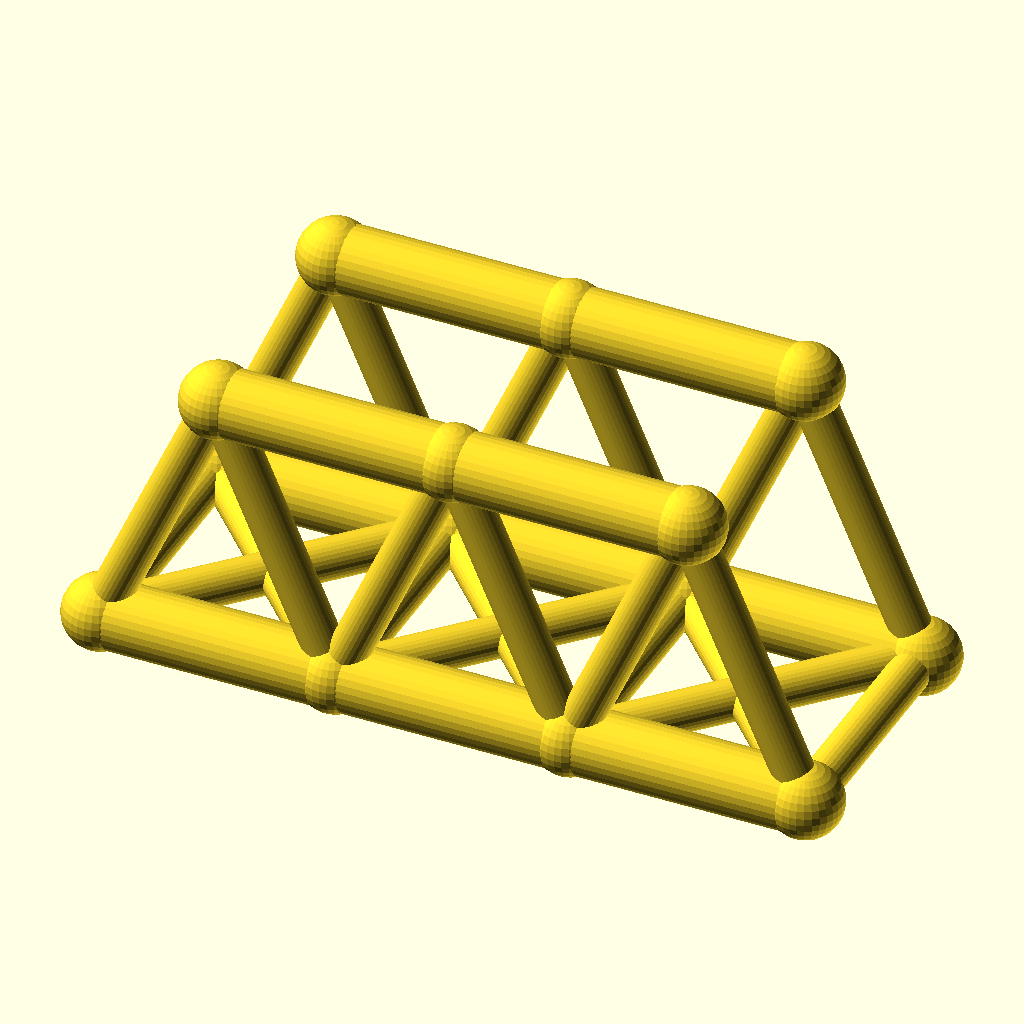
Cell 1: rendered with the file's own defaults.
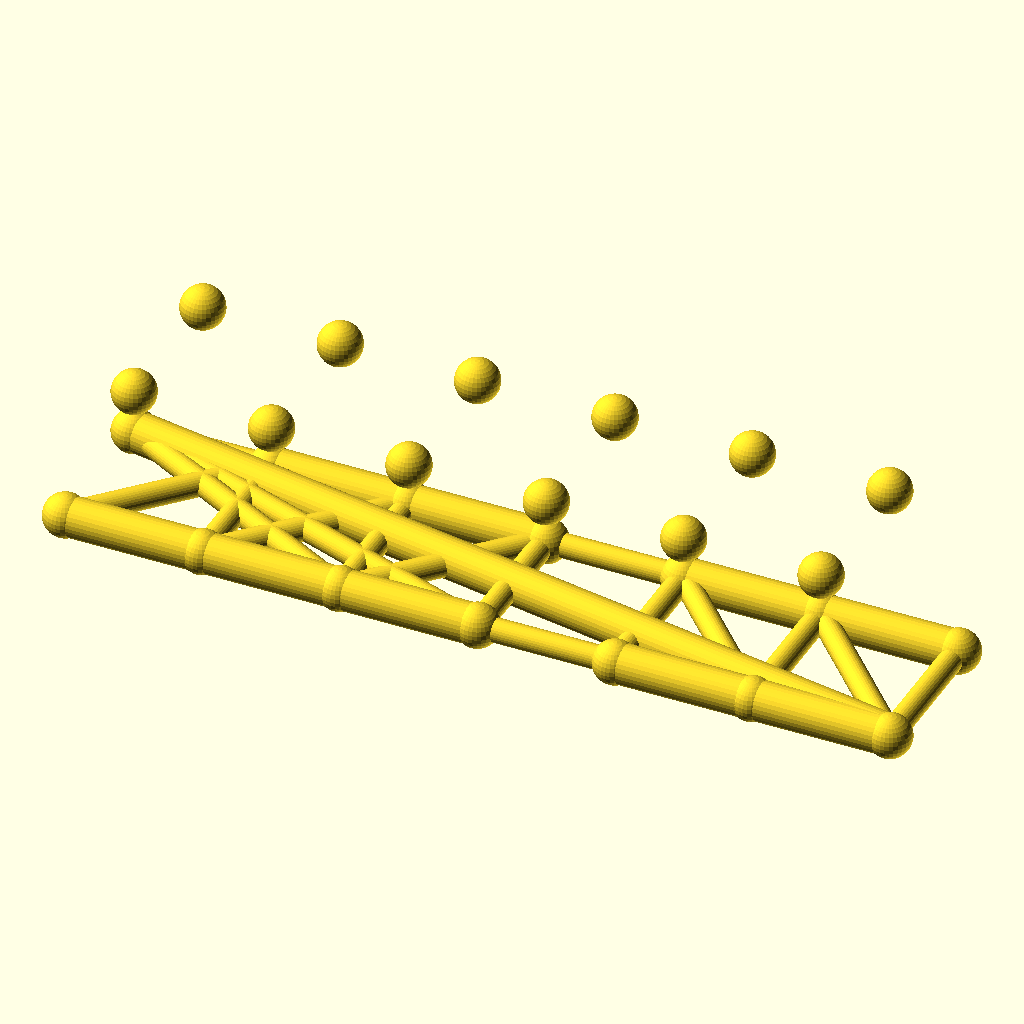
Cell 2: the same model with panels = 6.
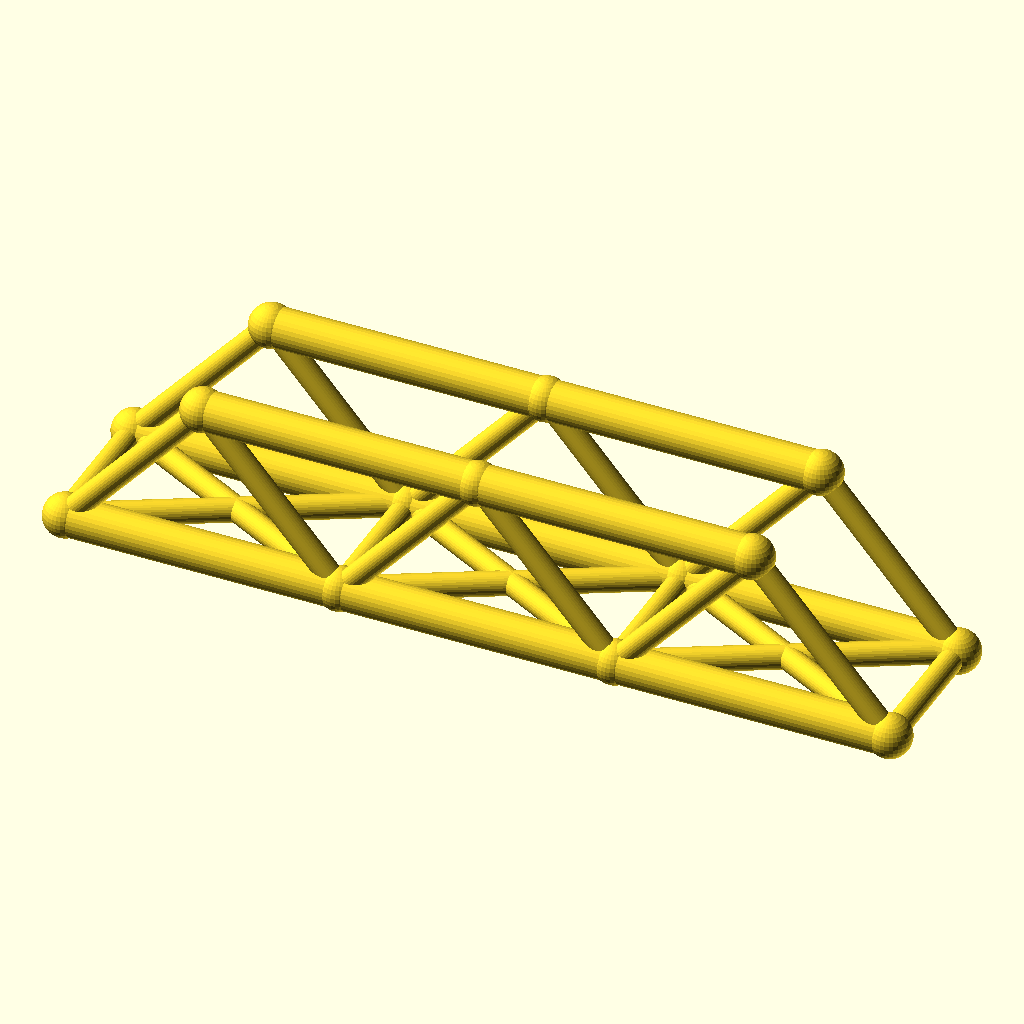
Cell 3: panel_p = 56 (everything else at default).
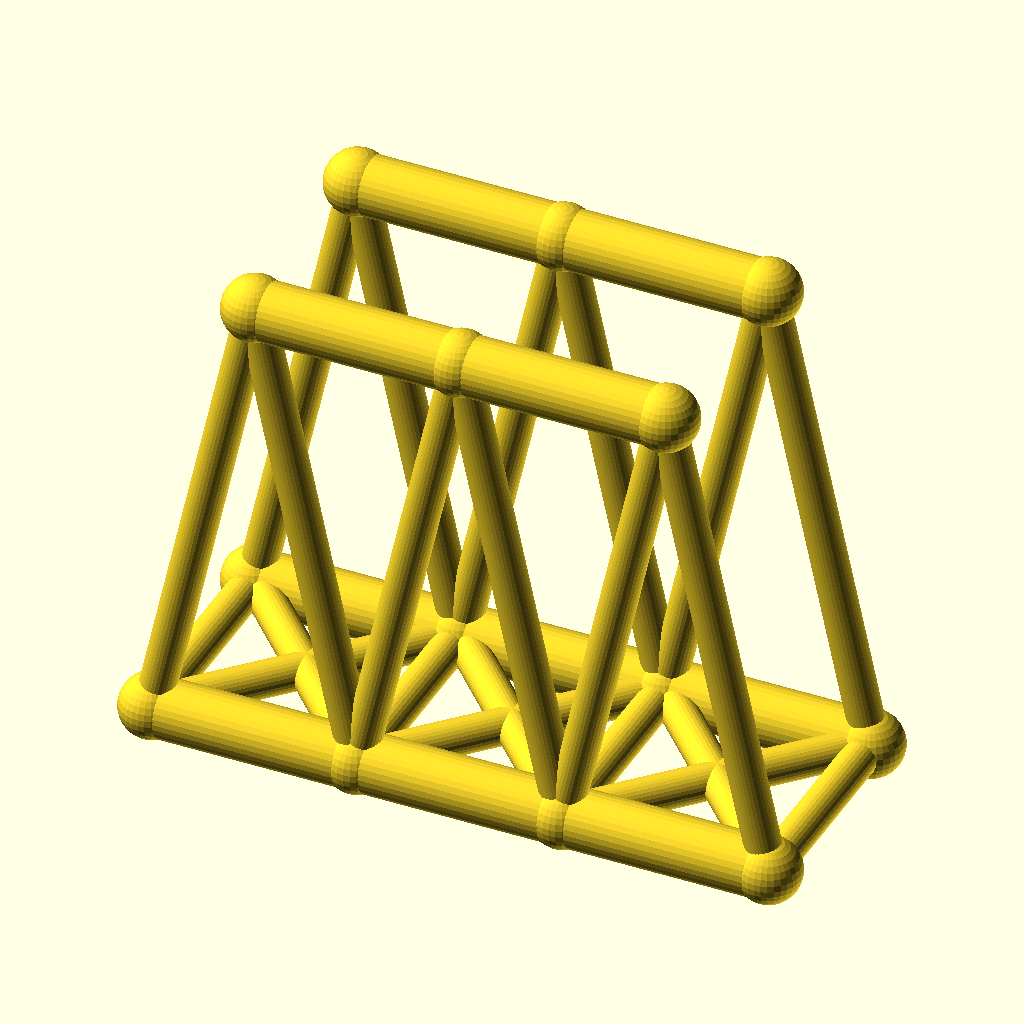
Cell 4: truss_h = 64 (everything else at default).
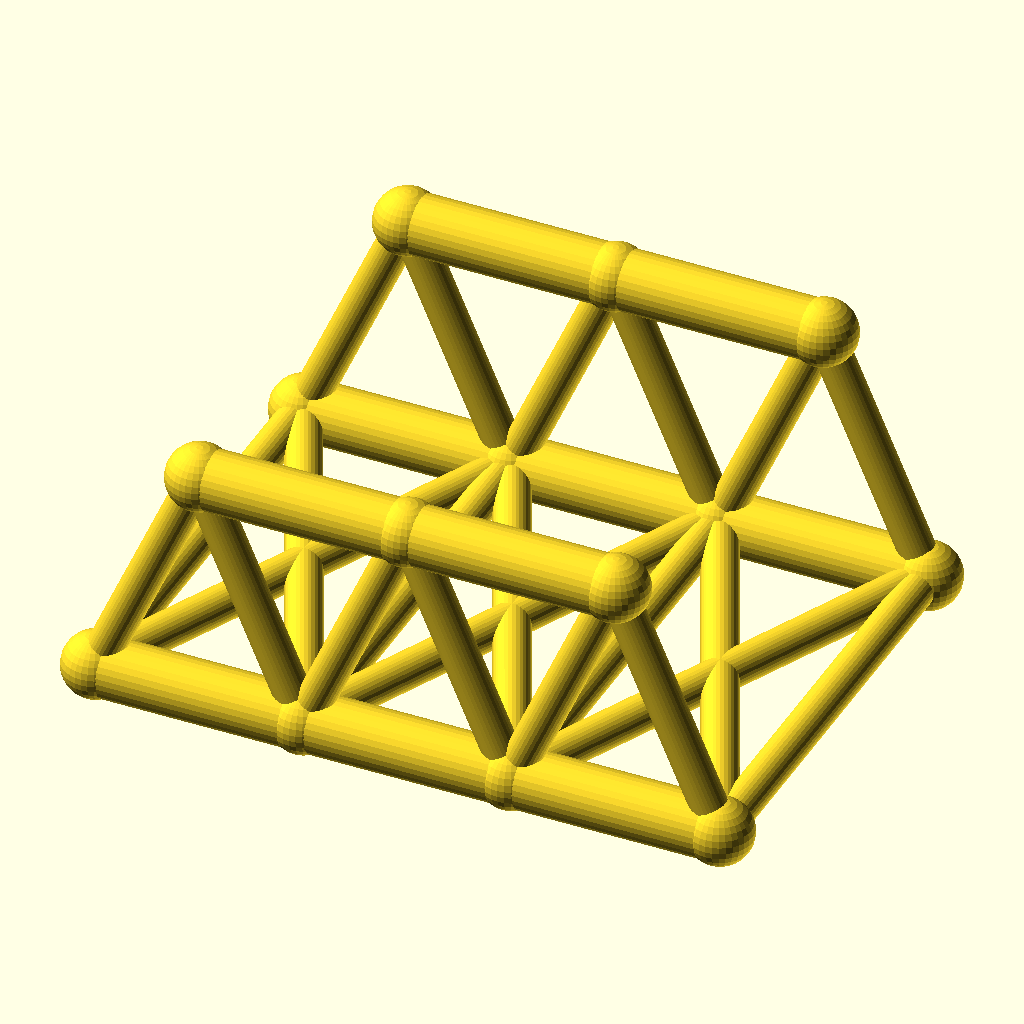
Cell 5: the same model with track = 60.
The same orthographic view direction (rotation 55°, 0°, 25°; colour scheme Cornfield) for every cell, with the view re-fitted per cell, so scale and position can differ between cells.
OpenSCAD source file optional_data/data/wire2/bridgetrusses/scene_0044.scad:
$fn = 32;

// ----------------------------------------------------------------------
// Warren through truss: span 84 mm, 3 panels, two trusses 30 mm apart
// ----------------------------------------------------------------------

// --- parameters (mm) ---
panels = 3;               // number of equal panels per truss
panel_p = 28;             // panel length, X
span = 84;                // truss span between end joints
truss_h = 32;             // truss height, Z
track = 30;               // distance between the two trusses, Y
chord_r = 4;              // chord member radius
web_r = 2.4;              // web member radius
deck_r = 2.4;             // deck beam radius
joint_r = 4.4;            // joint ball radius

bbox_x = span + 2 * joint_r;  // overall X, joints included
bbox_y = track + 2 * joint_r;  // overall Y, joints included
bbox_z = truss_h + 2 * joint_r;  // overall Z, joints included
chord_d = 2 * chord_r;  // chord stock diameter
web_d = 2 * web_r;  // web stock diameter
deck_d = 2 * deck_r;  // deck beam diameter
joint_d = 2 * joint_r;  // joint ball diameter
nodes = [for (side = [-1, 1], i = [0 : panels]) [i * panel_p, side * track / 2, 0], for (side = [-1, 1], i = [0 : panels - 1]) [(i + 0.5) * panel_p, side * track / 2, truss_h]];

module member(a, b, r) {
  /* round stock from joint a to joint b, ends buried in the joint balls */
  d = b - a;
  length = norm(d);
  translate(a) rotate([0, acos(d[2] / length), atan2(d[1], d[0])])
    cylinder(h = length, r = r);
}

module joint(p, r) {
  /* ball at the joint centre, fatter than every member meeting there */
  translate(p) sphere(r = r);
}

/* members - each call is one graph edge */
member(nodes[0], nodes[1], chord_r);
member(nodes[1], nodes[2], chord_r);
member(nodes[2], nodes[3], chord_r);
member(nodes[8], nodes[9], chord_r);
member(nodes[9], nodes[10], chord_r);
member(nodes[0], nodes[8], web_r);
member(nodes[1], nodes[8], web_r);
member(nodes[1], nodes[9], web_r);
member(nodes[2], nodes[9], web_r);
member(nodes[2], nodes[10], web_r);
member(nodes[3], nodes[10], web_r);
member(nodes[4], nodes[5], chord_r);
member(nodes[5], nodes[6], chord_r);
member(nodes[6], nodes[7], chord_r);
member(nodes[11], nodes[12], chord_r);
member(nodes[12], nodes[13], chord_r);
member(nodes[4], nodes[11], web_r);
member(nodes[5], nodes[11], web_r);
member(nodes[5], nodes[12], web_r);
member(nodes[6], nodes[12], web_r);
member(nodes[6], nodes[13], web_r);
member(nodes[7], nodes[13], web_r);
member(nodes[0], nodes[4], deck_r);
member(nodes[1], nodes[5], deck_r);
member(nodes[2], nodes[6], deck_r);
member(nodes[3], nodes[7], deck_r);
member(nodes[0], nodes[5], deck_r);
member(nodes[4], nodes[1], deck_r);
member(nodes[1], nodes[6], deck_r);
member(nodes[5], nodes[2], deck_r);
member(nodes[2], nodes[7], deck_r);
member(nodes[6], nodes[3], deck_r);

/* joint balls */
for (p = nodes) joint(p, joint_r);
Parameter table extracted from the source (name, type, default, range or options):
panels: number, default 3
panel_p: number, default 28
span: number, default 84
truss_h: number, default 32
track: number, default 30
chord_r: number, default 4
web_r: number, default 2.4
deck_r: number, default 2.4
joint_r: number, default 4.4
